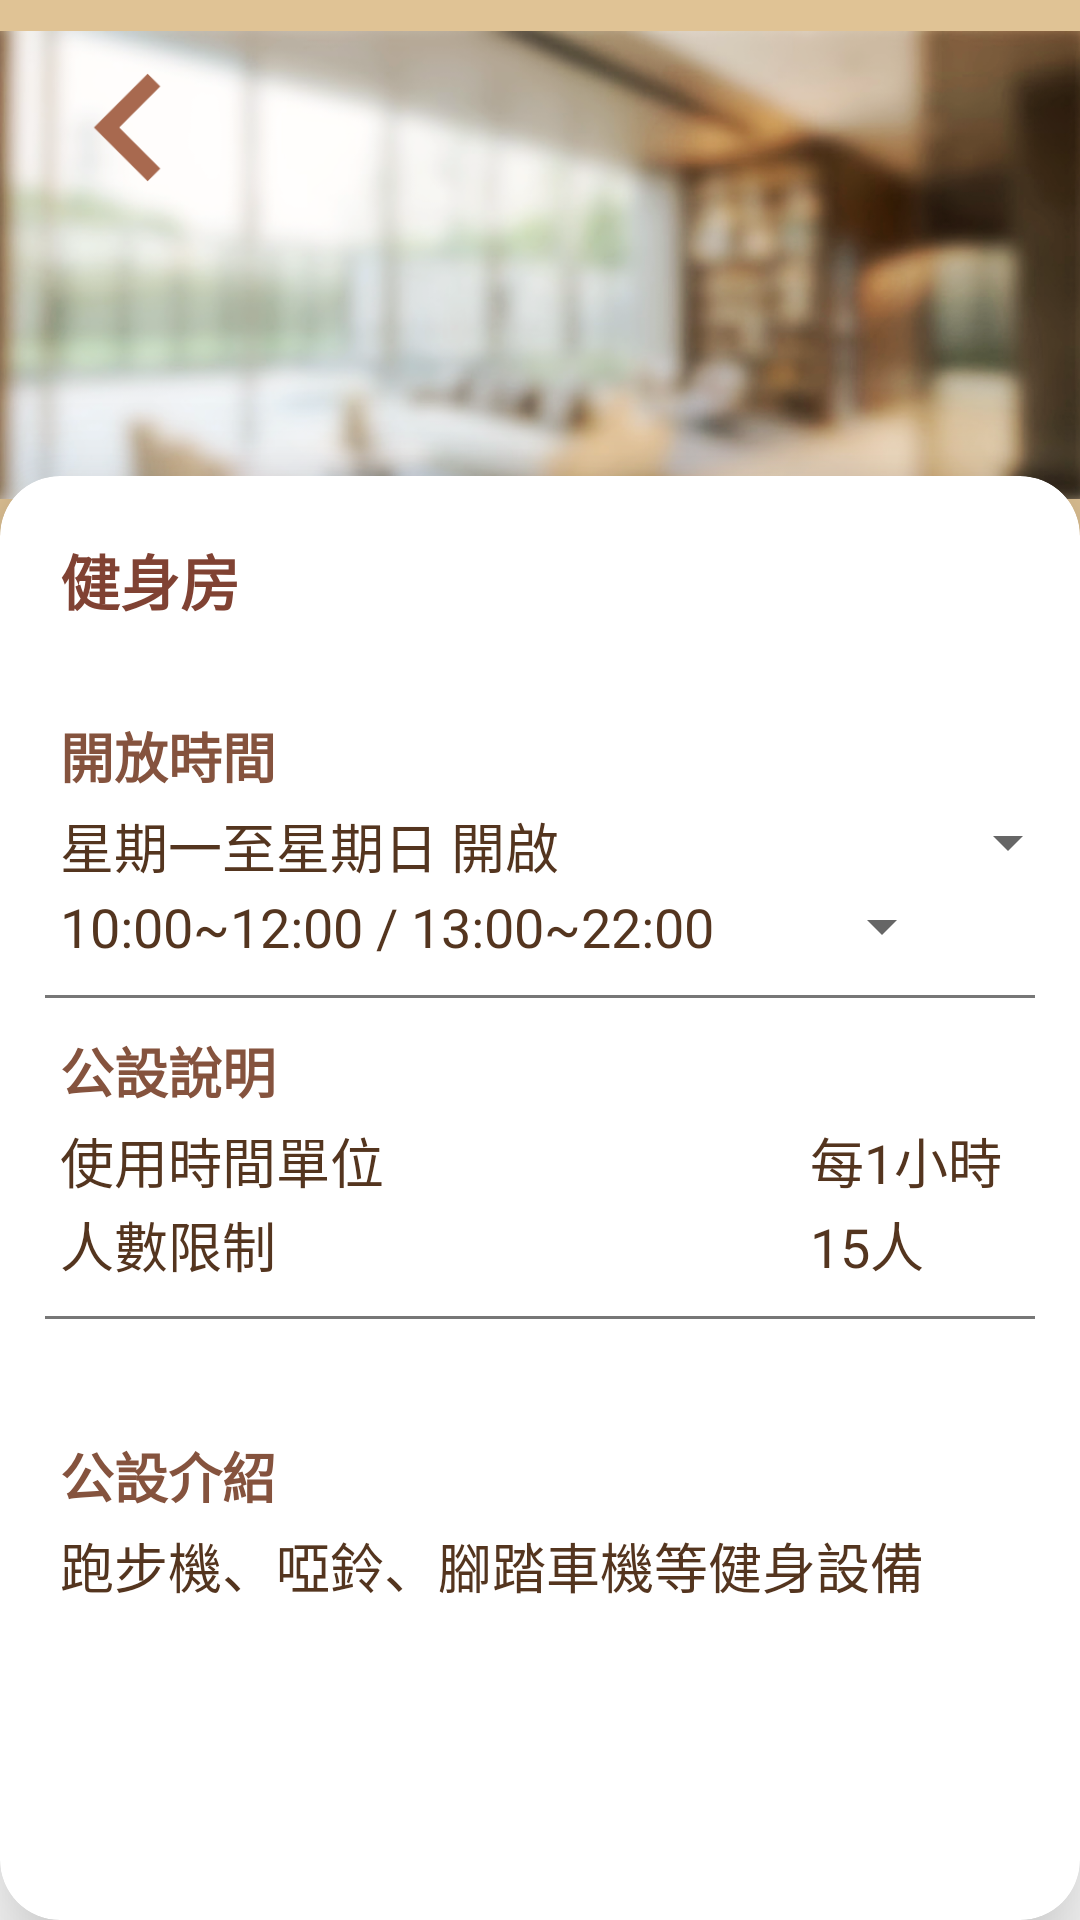

Produce the Android XML layout that renders to this screen, including the resource entries it uses.
<!-- AndroidManifest.xml: application theme Theme.ELife -->
<!-- res/layout/activity_reservation_gym.xml -->
<?xml version="1.0" encoding="utf-8"?>
<androidx.constraintlayout.widget.ConstraintLayout xmlns:android="http://schemas.android.com/apk/res/android"
    xmlns:app="http://schemas.android.com/apk/res-auto"
    xmlns:card_view="http://schemas.android.com/apk/res-auto"
    xmlns:tools="http://schemas.android.com/tools"
    android:layout_width="match_parent"
    android:layout_height="match_parent"
    tools:context=".ReservationGym">

    <LinearLayout
        android:layout_width="match_parent"
        android:layout_height="match_parent"
        android:background="@color/white"
        android:orientation="vertical">

        <RelativeLayout
            android:layout_width="match_parent"
            android:layout_height="wrap_content"
            android:background="#e0c395"
            android:orientation="horizontal">

            <ImageView
                android:layout_width="wrap_content"
                android:layout_height="200dp"
                android:layout_marginStart="0dp"
                android:layout_marginTop="-12dp"
                android:layout_marginEnd="0dp"
                app:srcCompat="@drawable/view" />
            

            <Button
                android:id="@+id/gymBack"
                android:layout_width="45dp"
                android:layout_height="45dp"
                android:layout_marginStart="20dp"
                android:layout_marginTop="20dp"
                android:background="@mipmap/previous_page"
                android:backgroundTint="#A8694F" />
            

        </RelativeLayout>

        <androidx.cardview.widget.CardView
            android:layout_width="match_parent"
            android:layout_height="match_parent"
            android:layout_marginTop="-30dp"
            app:cardCornerRadius="20dp"
            app:cardElevation="20dp"
            card_view:cardBackgroundColor="@color/white">


            <TextView
                android:layout_width="wrap_content"
                android:layout_height="wrap_content"
                android:layout_marginStart="20dp"
                android:layout_marginTop="20dp"
                android:text="健身房"
                android:textColor="@color/themeDark1"

                android:textSize="20dp"
                android:textStyle="bold" />

            <TextView
                android:layout_width="wrap_content"
                android:layout_height="wrap_content"
                android:layout_marginStart="20dp"
                android:layout_marginTop="80dp"
                android:layout_marginEnd="0dp"
                android:layout_marginBottom="0dp"
                android:text="開放時間"
                android:textColor="#85533E"
                android:textSize="18dp"
                android:textStyle="bold" />

            <TextView
                android:layout_width="wrap_content"
                android:layout_height="wrap_content"
                android:layout_marginStart="20dp"
                android:layout_marginTop="110dp"
                android:layout_marginEnd="0dp"
                android:layout_marginBottom="0dp"
                android:text="星期一至星期日 開啟"
                android:textColor="#54351F"
                android:textSize="18dp" />

            <TextView
                android:layout_width="match_parent"
                android:layout_height="wrap_content"
                android:layout_marginStart="20dp"
                android:layout_marginTop="138dp"
                android:layout_marginEnd="0dp"
                android:layout_marginBottom="0dp"
                android:text="10:00~12:00 / 13:00~22:00 "
                android:textColor="#54351F"
                android:textSize="18dp" />

            <Spinner
                android:id="@+id/spinner"
                android:layout_width="match_parent"
                android:layout_height="wrap_content"
                android:layout_marginStart="270dp"
                android:layout_marginTop="110dp"
                android:layout_marginEnd="0dp"
                android:layout_marginBottom="0dp"
                tools:ignore="DuplicateIds" />

            <Spinner
                android:id="@+id/spinner2"
                android:layout_width="wrap_content"
                android:layout_height="wrap_content"
                android:layout_marginStart="270dp"
                android:layout_marginTop="138dp"
                android:layout_marginEnd="0dp"
                android:layout_marginBottom="0dp"
                tools:ignore="DuplicateIds" />

            <View
                android:layout_width="match_parent"
                android:layout_height="1.1dp"
                android:layout_marginStart="15dp"
                android:layout_marginTop="173dp"
                android:layout_marginEnd="15dp"
                android:background="@color/wang_light_gray" />


            <RelativeLayout
                android:layout_width="match_parent"
                android:layout_height="match_parent"
                android:layout_marginTop="25dp">


                <TextView
                    android:layout_width="wrap_content"
                    android:layout_height="wrap_content"
                    android:layout_marginStart="20dp"
                    android:layout_marginTop="160dp"
                    android:layout_marginEnd="0dp"
                    android:layout_marginBottom="15dp"
                    android:text="公設說明"
                    android:textColor="#85533E"

                    android:textSize="18dp"
                    android:textStyle="bold" />


                <TextView
                    android:layout_width="wrap_content"
                    android:layout_height="wrap_content"
                    android:layout_marginStart="20dp"
                    android:layout_marginTop="190dp"
                    android:layout_marginEnd="0dp"
                    android:layout_marginBottom="0dp"
                    android:text="使用時間單位"
                    android:textColor="#54351F"
                    android:textSize="18dp" />

                <TextView
                    android:layout_width="wrap_content"
                    android:layout_height="wrap_content"
                    android:layout_marginStart="270dp"
                    android:layout_marginTop="190dp"
                    android:layout_marginEnd="20dp"
                    android:layout_marginBottom="0dp"
                    android:text="每1小時"
                    android:textColor="#54351F"
                    android:textSize="18dp" />

                <TextView
                    android:layout_width="wrap_content"
                    android:layout_height="wrap_content"
                    android:layout_marginStart="20dp"
                    android:layout_marginTop="218dp"
                    android:layout_marginEnd="0dp"
                    android:layout_marginBottom="0dp"
                    android:text="人數限制"
                    android:textColor="@color/wang_gray"
                    android:textSize="18dp" />

                <TextView
                    android:layout_width="wrap_content"
                    android:layout_height="wrap_content"
                    android:layout_marginStart="270dp"
                    android:layout_marginTop="218dp"
                    android:layout_marginEnd="20dp"
                    android:layout_marginBottom="0dp"
                    android:text="15人"
                    android:textColor="@color/wang_darker_gray"
                    android:textSize="18dp" />

                <RelativeLayout
                    android:layout_width="match_parent"
                    android:layout_height="match_parent"
                    android:layout_marginTop="25dp">


                    <TextView
                        android:layout_width="wrap_content"
                        android:layout_height="wrap_content"
                        android:layout_marginStart="20dp"
                        android:layout_marginTop="270dp"
                        android:layout_marginEnd="0dp"
                        android:layout_marginBottom="15dp"
                        android:text="公設介紹"
                        android:textColor="#85533E"

                        android:textSize="18dp"
                        android:textStyle="bold" />


                    <TextView
                        android:layout_width="wrap_content"
                        android:layout_height="wrap_content"
                        android:layout_marginStart="20dp"
                        android:layout_marginTop="300dp"
                        android:layout_marginEnd="0dp"
                        android:layout_marginBottom="0dp"
                        android:text="跑步機、啞鈴、腳踏車機等健身設備"
                        android:textColor="@color/wang_gray"
                        android:textSize="18dp" />


                </RelativeLayout>
            </RelativeLayout>



            <View
                android:layout_width="match_parent"
                android:layout_height="1.1dp"
                android:layout_marginStart="15dp"
                android:layout_marginTop="280dp"
                android:layout_marginEnd="15dp"
                android:background="@color/wang_light_gray" />


        </androidx.cardview.widget.CardView>

    </LinearLayout>


    
    
    

</androidx.constraintlayout.widget.ConstraintLayout>
<!-- resources referenced by this layout -->
<resources>
  <color name="themeDark1">#804233</color>
  <color name="wang_darker_gray">#54351F</color>
  <color name="wang_gray">#54351F</color>
  <color name="wang_light_gray">#777</color>
  <color name="white">#FFFFFFFF</color>
  <!-- drawable view: png bitmap (drawable, 341186 bytes) -->
  <!-- mipmap previous_page (drawable) -->
  <?xml version="1.0" encoding="utf-8"?>
  <layer-list xmlns:android="http://schemas.android.com/apk/res/android">
  
      <item
          android:width="30dp"
          android:height="30dp"
          android:gravity="center"
          android:drawable="@mipmap/previous_page"
          />
  
  </layer-list>
  <style name="Theme.ELife" parent="Base.Theme.ELife" />
  <style name="Base.Theme.ELife" parent="Theme.AppCompat.DayNight.NoActionBar">
          
          
  
      </style>
</resources>
